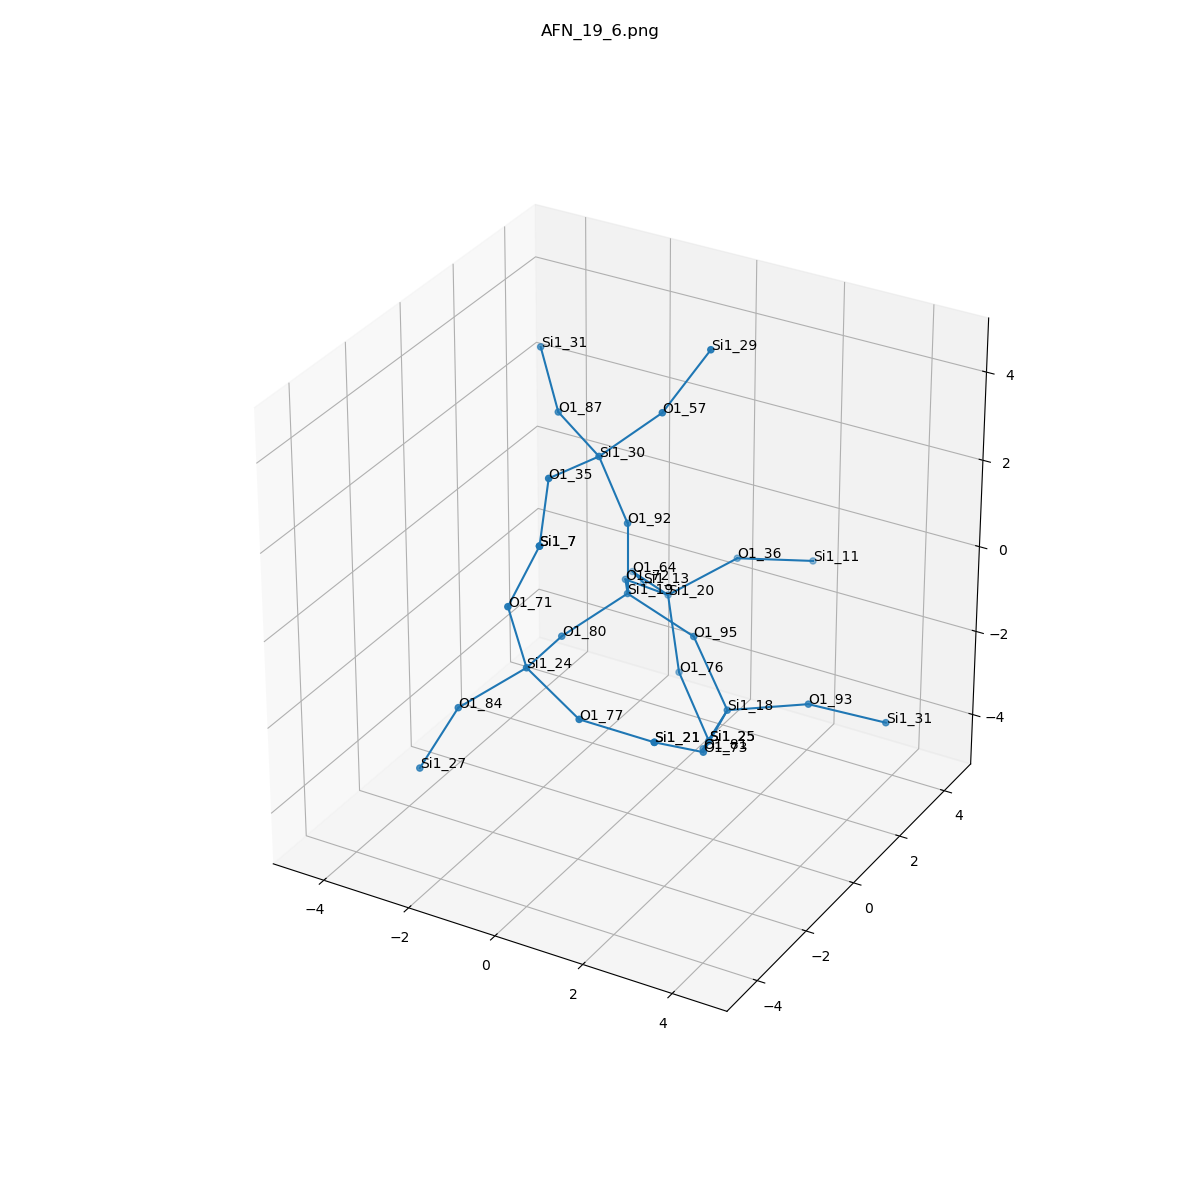

The file beside this chart, header and first rows:
, neighbor_num, isite, atom, x, y, z, front_index
0, 0, 19, Si1, 0.0, 0.0, 0.0, 
1, 1, 72, O1, -0.7959, 1.293, -0.5444, 0.0
2, 1, 92, O1, 1.1102230246251565e-16, -5.551115123125783e-17, 1.61, 0.0
3, 1, 95, O1, 1.514, -1.1102230246251565e-16, -0.5534, 0.0
4, 1, 80, O1, -0.734, -1.336, -0.5271, 0.0
5, 2, 20, Si1, -0.5327, 2.58, -1.479, 1.0
6, 2, 30, Si1, -0.482, -0.2834, 3.122, 2.0
7, 2, 18, Si1, 2.478, -0.3409, -1.8, 3.0
8, 2, 24, Si1, -0.5859, -2.933, -0.3893, 4.0
9, 3, 64, O1, -1.87, 3.444, -1.732, 5.0
10, 3, 36, O1, 0.5603, 3.518, -0.759, 5.0
11, 3, 76, O1, 0.02304, 2.069, -2.901, 5.0
12, 3, 35, O1, -0.6812, -1.872, 3.327, 6.0
13, 3, 87, O1, -1.867, 0.4922, 3.39, 6.0
14, 3, 57, O1, 0.6385, 0.2482, 4.149, 6.0
15, 3, 93, O1, 3.844, 0.5056, -1.69, 7.0
16, 3, 81, O1, 1.714, 0.06597, -3.16, 7.0
17, 3, 73, O1, 2.816, -1.918, -1.832, 7.0
18, 3, 77, O1, 0.8739, -3.391, -0.89, 8.0
19, 3, 84, O1, -1.719, -3.664, -1.267, 8.0
20, 3, 71, O1, -0.7429, -3.343, 1.161, 8.0
21, 4, 13, Si1, -2.294, 4.646, -2.722, 9.0
22, 4, 11, Si1, 1.755, 4.571, -1.002, 10.0
23, 4, 25, Si1, 1.116, 1.384, -3.865, 11.0
24, 4, 7, Si1, -0.09842, -3.204, 2.63, 12.0
25, 4, 31, Si1, -2.87, 1.504, 4.139, 13.0
26, 4, 29, Si1, 1.365, 0.8614, 5.448, 14.0
27, 4, 31, Si1, 5.165, 1.309, -2.144, 15.0
28, 4, 25, Si1, 1.116, 1.384, -3.865, 16.0
29, 4, 21, Si1, 2.475, -3.253, -0.996, 17.0
30, 4, 21, Si1, 2.475, -3.253, -0.996, 18.0
31, 4, 27, Si1, -2.398, -4.056, -2.672, 19.0
32, 4, 7, Si1, -0.09842, -3.204, 2.63, 20.0
